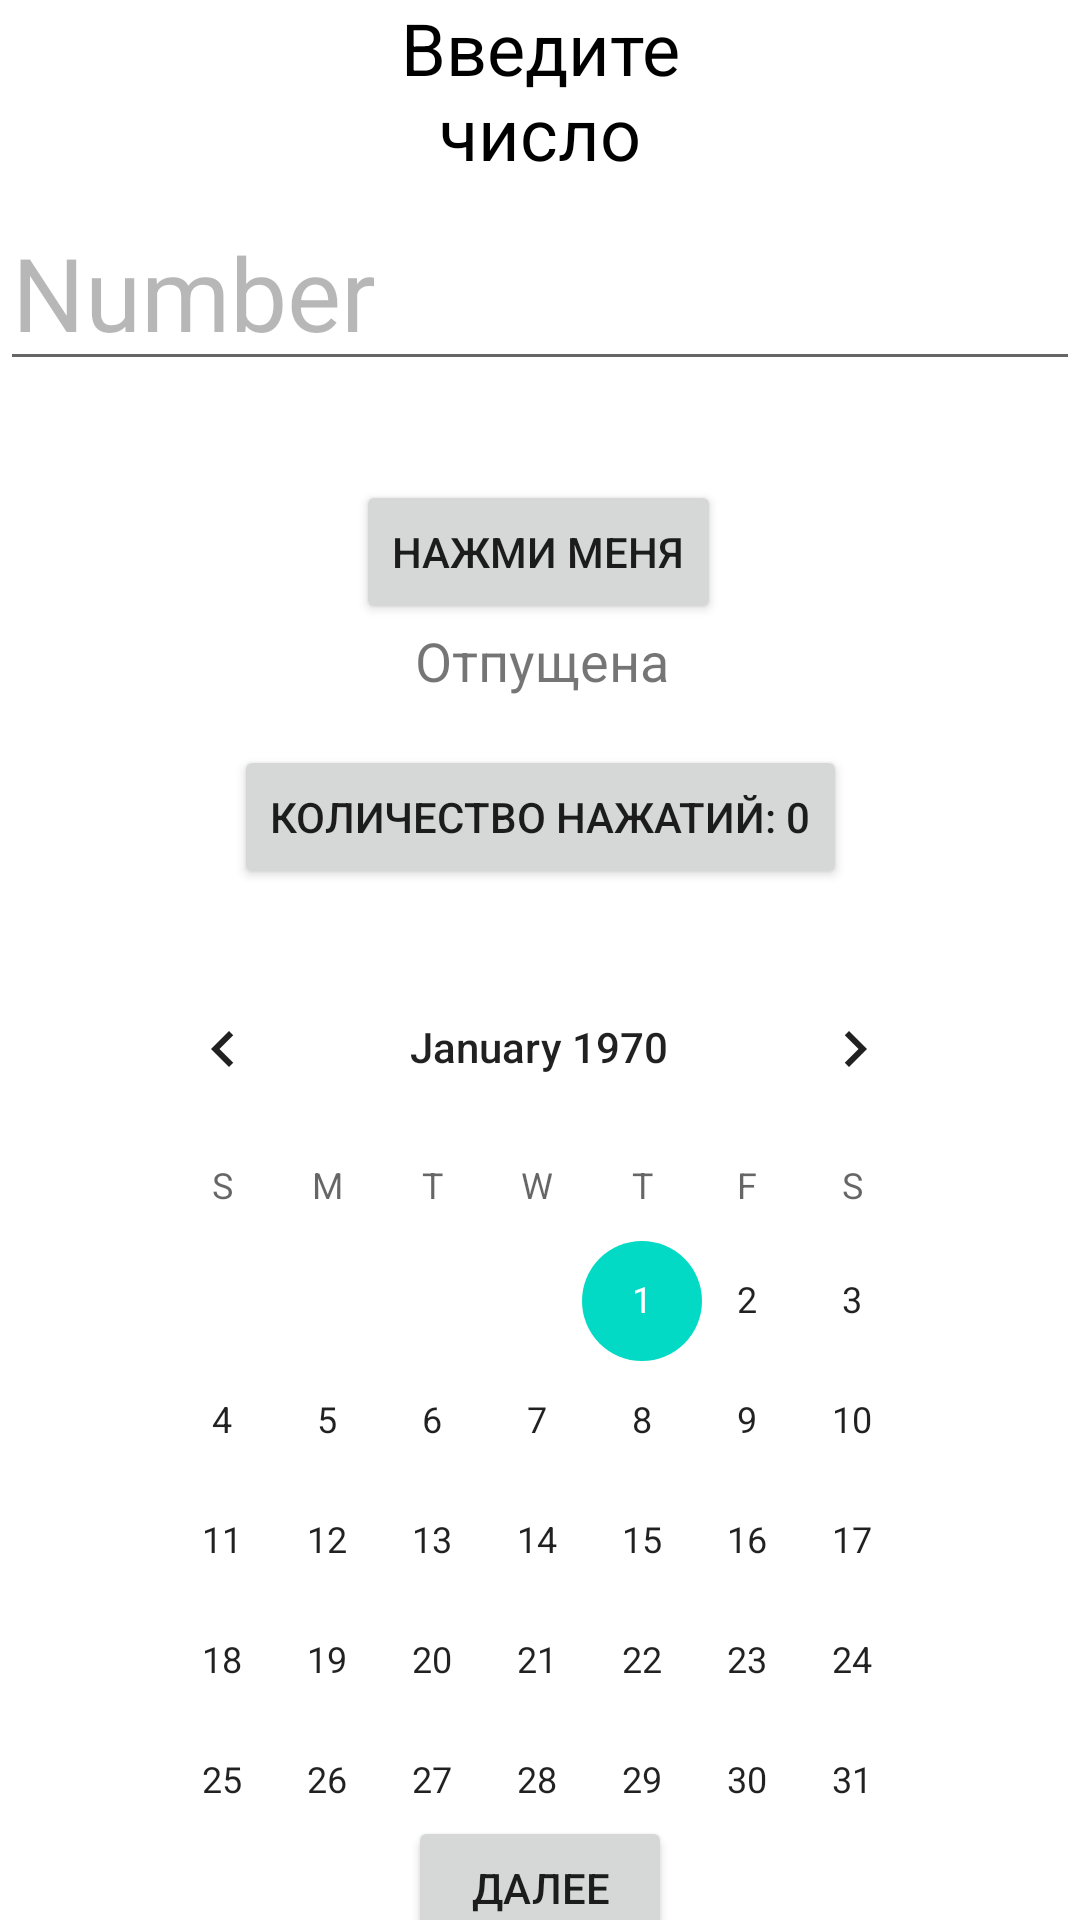

Produce the Android XML layout that renders to this screen, including the resource entries it uses.
<!-- AndroidManifest.xml: application theme Theme.Lab3_1 -->
<!-- res/layout/activity_main.xml -->
<?xml version="1.0" encoding="utf-8"?>
<androidx.constraintlayout.widget.ConstraintLayout xmlns:android="http://schemas.android.com/apk/res/android"
    xmlns:app="http://schemas.android.com/apk/res-auto"
    xmlns:tools="http://schemas.android.com/tools"
    android:id="@+id/main"
    android:layout_width="match_parent"
    android:layout_height="match_parent"
    tools:context=".MainActivity">

    <EditText
        android:id="@+id/editNum"
        android:layout_width="wrap_content"
        android:layout_height="wrap_content"
        android:ems="10"
        android:hint="Number"
        android:inputType="number"
        android:selectAllOnFocus="false"
        android:imeOptions="actionDone"
        android:singleLine="false"
        android:textAppearance="@style/TextAppearance.AppCompat.Display1"
        android:textColorHint="#4D0F0F0F"
        android:textColorLink="#090909"
        app:layout_constraintBottom_toBottomOf="parent"
        app:layout_constraintEnd_toEndOf="parent"
        app:layout_constraintHorizontal_bias="0.454"
        app:layout_constraintStart_toStartOf="parent"
        app:layout_constraintTop_toTopOf="parent"
        app:layout_constraintVertical_bias="0.112" />

    <TextView
        android:id="@+id/textNum"
        android:layout_width="162dp"
        android:layout_height="66dp"
        android:text="Введите число"
        android:textAlignment="center"
        android:textColor="#000000"
        android:textSize="24sp"
        app:layout_constraintBottom_toTopOf="@+id/editNum"
        app:layout_constraintEnd_toEndOf="parent"
        app:layout_constraintStart_toStartOf="parent"
        app:layout_constraintTop_toTopOf="parent" />

    

    

    <TextView
        android:id="@+id/buttonStatusText"
        android:layout_width="wrap_content"
        android:layout_height="wrap_content"
        android:text="Отпущена"
        android:textSize="18sp"
        app:layout_constraintEnd_toEndOf="parent"
        app:layout_constraintHorizontal_bias="0.503"
        app:layout_constraintStart_toStartOf="parent"
        app:layout_constraintTop_toBottomOf="@id/toggleButton" />

    <Button
        android:id="@+id/counterButton"
        android:layout_width="wrap_content"
        android:layout_height="wrap_content"
        android:text="Количество нажатий: 0"
        app:layout_constraintTop_toBottomOf="@+id/buttonStatusText"
        app:layout_constraintStart_toStartOf="parent"
        app:layout_constraintEnd_toEndOf="parent"
        android:layout_marginTop="16dp" />

    <Button
        android:id="@+id/toggleButton"
        android:layout_width="wrap_content"
        android:layout_height="wrap_content"
        android:layout_marginTop="160dp"
        android:hapticFeedbackEnabled="true"
        android:text="Нажми меня"
        app:layout_constraintEnd_toEndOf="parent"
        app:layout_constraintHorizontal_bias="0.498"
        app:layout_constraintStart_toStartOf="parent"
        app:layout_constraintTop_toTopOf="parent" />


    <CalendarView
        android:id="@+id/calendarView"
        android:layout_width="286dp"
        android:layout_height="303dp"
        android:layout_marginTop="16dp"
        app:layout_constraintBottom_toBottomOf="parent"
        app:layout_constraintEnd_toEndOf="parent"
        app:layout_constraintHorizontal_bias="0.496"
        app:layout_constraintStart_toStartOf="parent"
        app:layout_constraintTop_toBottomOf="@+id/counterButton"
        app:layout_constraintVertical_bias="0.129" />

    <Button
        android:id="@+id/nextButton"
        android:layout_width="wrap_content"
        android:layout_height="wrap_content"
        android:text="Далее"
        app:layout_constraintBottom_toBottomOf="parent"
        app:layout_constraintEnd_toEndOf="parent"
        app:layout_constraintStart_toStartOf="parent"
        app:layout_constraintTop_toBottomOf="@+id/calendarView" />


</androidx.constraintlayout.widget.ConstraintLayout>
<!-- resources referenced by this layout -->
<resources>
  <style name="Theme.Lab3_1" parent="Theme.MaterialComponents.DayNight.DarkActionBar">
          
          <item name="colorPrimary">@color/purple_500</item>
          <item name="colorPrimaryVariant">@color/purple_700</item>
          <item name="colorOnPrimary">@color/white</item>
          
          <item name="colorSecondary">@color/teal_200</item>
          <item name="colorSecondaryVariant">@color/teal_700</item>
          <item name="colorOnSecondary">@color/black</item>
          
          <item name="android:statusBarColor">?attr/colorPrimaryVariant</item>
          
      </style>
  <!-- not gathered from this repository: default colours our renderer supplied (Android Studio template values) -->
  <color name="purple_500">#FF6200EE</color>
  <color name="purple_700">#FF3700B3</color>
  <color name="teal_200">#FF03DAC5</color>
  <color name="teal_700">#FF018786</color>
  <color name="black">#FF000000</color>
  <color name="white">#FFFFFFFF</color>
</resources>
